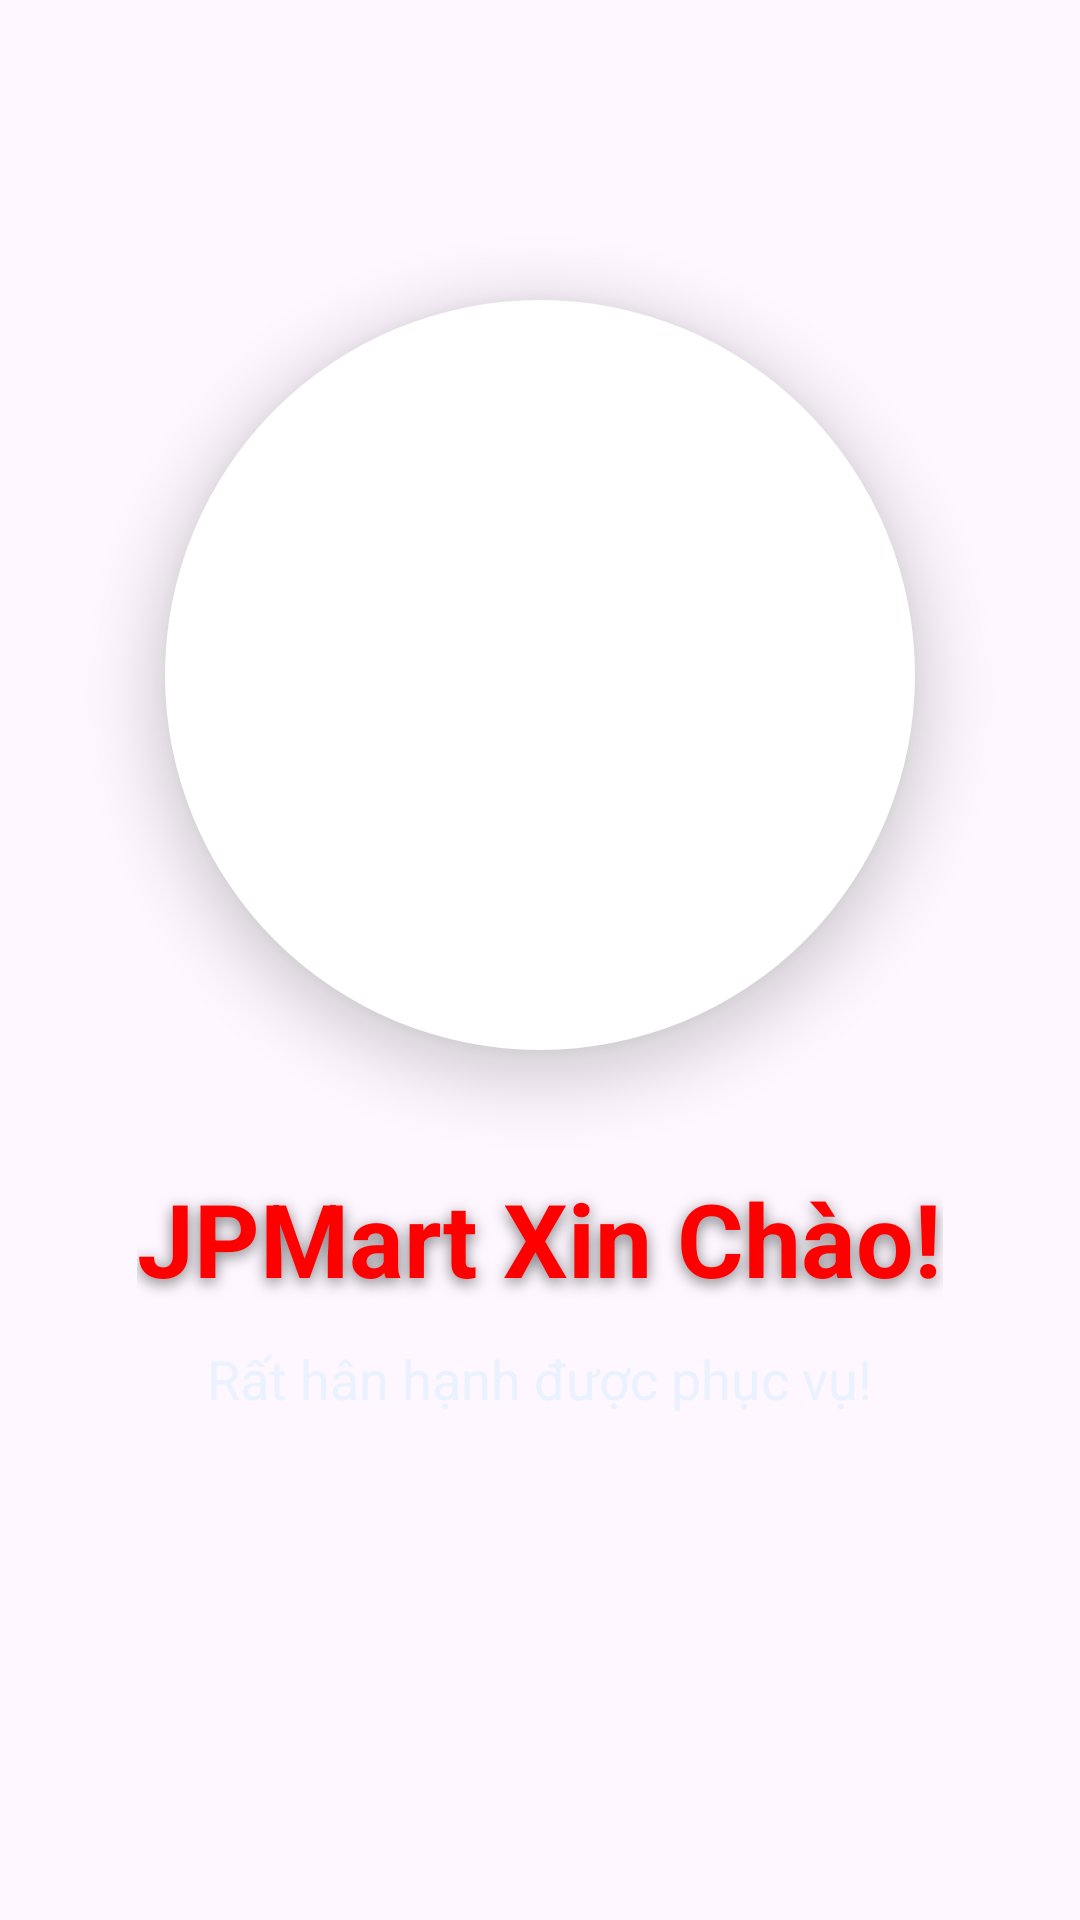

Reconstruct the res/layout file that produces this screen, plus the resources it refers to.
<!-- AndroidManifest.xml: application theme Theme.DuAnMau_Ph41045 -->
<!-- res/layout/activity_chao.xml -->
<?xml version="1.0" encoding="utf-8"?>
<RelativeLayout xmlns:android="http://schemas.android.com/apk/res/android"
    android:layout_width="match_parent"
    android:layout_height="match_parent"
    android:background="@drawable/bg_gradient">

    
    <ImageView
        android:id="@+id/imgChao"
        android:layout_width="250dp"
        android:layout_height="250dp"
        android:layout_centerHorizontal="true"
        android:layout_marginTop="100dp"
        android:src="@drawable/ic_gio_hang"
        android:background="@drawable/circle_white"
        android:padding="24dp"
        android:elevation="12dp"
        android:scaleType="centerInside" />

    
    <TextView
        android:id="@+id/txtWelcome"
        android:layout_width="wrap_content"
        android:layout_height="wrap_content"
        android:layout_centerHorizontal="true"
        android:layout_below="@id/imgChao"
        android:layout_marginTop="40dp"
        android:text="JPMart Xin Chào!"
        android:textSize="34sp"
        android:textStyle="bold"
        android:textColor="#FF0000"
        android:shadowColor="#80000000"
        android:shadowDx="0"
        android:shadowDy="4"
        android:shadowRadius="12" />

    
    <TextView
        android:id="@+id/txtSubtitle"
        android:layout_width="wrap_content"
        android:layout_height="wrap_content"
        android:layout_centerHorizontal="true"
        android:layout_below="@id/txtWelcome"
        android:layout_marginTop="12dp"
        android:text="Rất hân hạnh được phục vụ!"
        android:textSize="18sp"
        android:textColor="#EAF1FF" />

</RelativeLayout>
<!-- resources referenced by this layout -->
<resources>
  <!-- drawable bg_gradient (drawable) -->
  <?xml version="1.0" encoding="utf-8"?>
  <gradient xmlns:android="http://schemas.android.com/apk/res/android"
      android:type="linear"
      android:startColor="#4C6EF5"
      android:endColor="#89A8FF"
      android:angle="90" />
  <!-- drawable circle_white (drawable) -->
  <?xml version="1.0" encoding="utf-8"?>
  <shape xmlns:android="http://schemas.android.com/apk/res/android"
      android:shape="oval">
  
      <solid android:color="#FFFFFF" />
  
      <size
          android:width="200dp"
          android:height="200dp" />
  
      <padding
          android:top="10dp"
          android:bottom="10dp"
          android:left="10dp"
          android:right="10dp" />
  
  </shape>
  <style name="Theme.DuAnMau_Ph41045" parent="Base.Theme.DuAnMau_Ph41045" />
  <style name="Base.Theme.DuAnMau_Ph41045" parent="Theme.Material3.DayNight.NoActionBar">
          
          
      </style>
</resources>
